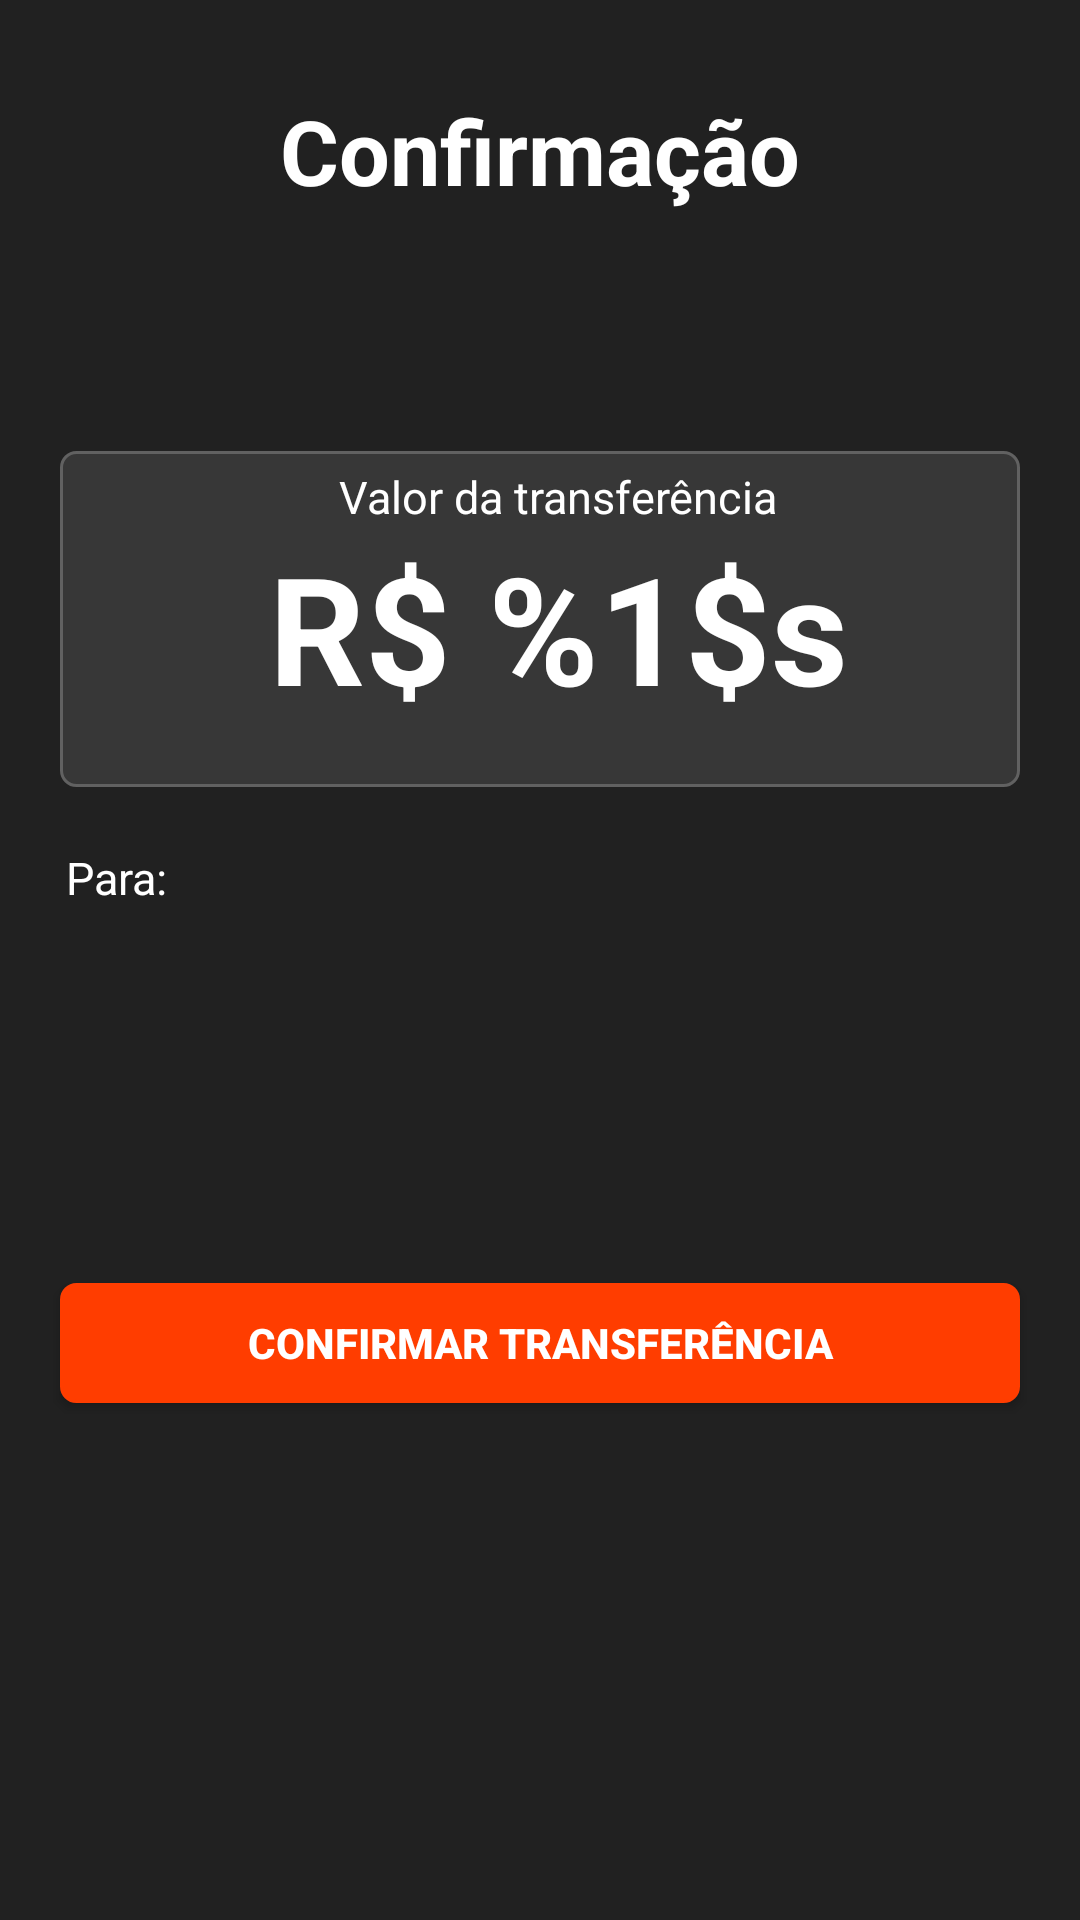

Reconstruct the res/layout file that produces this screen, plus the resources it refers to.
<!-- AndroidManifest.xml: application theme Theme.POOBank -->
<!-- res/layout/activity_transfer_end.xml -->
<?xml version="1.0" encoding="utf-8"?>
<LinearLayout xmlns:android="http://schemas.android.com/apk/res/android"
    xmlns:app="http://schemas.android.com/apk/res-auto"
    xmlns:tools="http://schemas.android.com/tools"
    android:layout_width="match_parent"
    android:layout_height="match_parent"
    android:background="@color/backHome"
    android:orientation="vertical"
    tools:context=".TransferEndActivity">

    <TextView
        style="@style/Title_Screen"
        android:text="@string/trf_confirmation" />

    <LinearLayout
        android:id="@+id/value_view"
        style="@style/EditText_form"
        android:layout_width="match_parent"
        android:layout_height="wrap_content"
        android:layout_marginTop="80dp"
        android:orientation="vertical">

        <TextView
            style="@style/TextView_form"
            android:layout_marginTop="5dp"
            android:textAlignment="center"
            android:textSize="15sp"
            android:text="@string/trf_value" />

        <TextView
            android:id="@+id/trf_value"
            style="@style/TextView_form"
            android:layout_height="wrap_content"
            android:layout_marginBottom="20dp"
            android:text="@string/text_balance"
            android:textAlignment="center"
            android:textSize="50sp"
            android:textStyle="bold"
            tools:text="R$50,00" />

    </LinearLayout>

    <TextView
        android:id="@+id/to"
        style="@style/TextView_form"
        android:paddingStart="2dp"
        android:text="@string/trf_to" />


    <LinearLayout
        style="@style/EditText_form"
        android:paddingStart="0dp"
        android:layout_width="match_parent"
        android:layout_height="wrap_content"
        android:layout_marginHorizontal="20dp">

        <androidx.recyclerview.widget.RecyclerView
            android:id="@+id/rv_trf"
            android:layout_width="match_parent"
            android:layout_height="wrap_content"
            tools:itemCount="3"
            tools:listitem="@layout/transfer_item" />

    </LinearLayout>

    <Button
        android:id="@+id/btn_transfer_finish"
        style="@style/Button_form"
        android:layout_marginTop="100dp"
        android:text="@string/btn_confirmation"
        android:textStyle="bold"
        app:backgroundTint="@color/secondary" />

</LinearLayout>
<!-- res/layout/transfer_item.xml (included above) -->
<?xml version="1.0" encoding="utf-8"?>
<LinearLayout xmlns:android="http://schemas.android.com/apk/res/android"
    android:layout_width="match_parent"
    android:layout_height="wrap_content"
    xmlns:tools="http://schemas.android.com/tools">

    <TextView
        android:id="@+id/trf_item"
        style="@style/TextView_form"
        android:layout_marginVertical="15dp"
        android:layout_marginHorizontal="20dp"
        android:text="@string/name_current_user"
        tools:text="@string/text_cpf" />

</LinearLayout>
<!-- resources referenced by this layout -->
<resources>
  <color name="backHome">#212121</color>
  <color name="secondary">#ff3d00</color>
  <string name="btn_confirmation">Confirmar Transferência</string>
  <string name="name_current_user"> %1$s</string>
  <string name="text_balance">R$ %1$s</string>
  <string name="text_cpf">CPF</string>
  <string name="trf_confirmation">Confirmação</string>
  <string name="trf_to">Para:</string>
  <string name="trf_value">Valor da transferência</string>
  <style name="Button_form">
          <item name="android:layout_height">40dp</item>
          <item name="android:background">@drawable/custom_button</item>
          <item name="android:textColor">@color/white</item>
          <item name="android:layout_width">match_parent</item>
          <item name="android:layout_marginTop">40dp</item>
          <item name="android:layout_marginRight">20dp</item>
          <item name="android:layout_marginLeft">20dp</item>
      </style>
  <style name="EditText_form">
          <item name="android:layout_width">match_parent</item>
          <item name="android:layout_height">40dp</item>
          <item name="android:layout_marginRight">20dp</item>
          <item name="android:layout_marginLeft">20dp</item>
          <item name="android:layout_marginTop">5dp</item>
          <item name="android:layout_marginBottom">20dp</item>
          <item name="android:drawablePadding">12dp</item>
          <item name="android:paddingStart">12dp</item>
          <item name="android:textColor">@color/white</item>
          <item name="android:textColorHint">@color/hint</item>
          <item name="android:background">@drawable/input_data</item>
      </style>
  <style name="TextView_form">
          <item name="android:layout_width">match_parent</item>
          <item name="android:layout_height">wrap_content</item>
          <item name="android:layout_marginLeft">20dp</item>
          <item name="android:layout_marginRight">20dp</item>
          <item name="android:textColor">@color/white</item>
          <item name="android:textSize">15sp</item>
      </style>
  <style name="Title_Screen">
          <item name="android:layout_width">match_parent</item>
          <item name="android:layout_height">wrap_content</item>
          <item name="android:layout_marginTop">30dp</item>
          <item name="android:textAlignment">center</item>
          <item name="android:textColor">@color/white</item>
          <item name="android:textSize">30sp</item>
          <item name="android:textStyle">bold</item>
          
      </style>
  <style name="Theme.POOBank" parent="Theme.MaterialComponents.DayNight.NoActionBar">
          
          <item name="colorPrimary">@color/purple_500</item>
          <item name="colorPrimaryVariant">@color/purple_700</item>
          <item name="colorOnPrimary">@color/white</item>
          
          <item name="colorSecondary">@color/teal_200</item>
          <item name="colorSecondaryVariant">@color/teal_700</item>
          <item name="colorOnSecondary">@color/black</item>
          
          <item name="android:statusBarColor" tools:targetApi="l">@color/back</item>
          
      </style>
  <!-- drawable custom_button (drawable) -->
  <?xml version="1.0" encoding="utf-8"?>
  <selector xmlns:android="http://schemas.android.com/apk/res/android">
      <item>
          <shape>
              <corners android:radius="5dp"/>
              <solid android:color="@color/secondary"/>
              <stroke android:color="@color/secondary" android:width="1dp"/>
          </shape>
      </item>
  
  </selector>
  <color name="white">#FFFFFFFF</color>
  <color name="hint">#bdbdbd</color>
  <color name="purple_500">#FF6200EE</color>
  <color name="purple_700">#FF3700B3</color>
  <color name="teal_200">#FF03DAC5</color>
  <color name="teal_700">#FF018786</color>
  <color name="black">#FF000000</color>
  <color name="back">#424242</color>
  <color name="primary">#373737</color>
  <color name="not_focused">#616161</color>
</resources>
